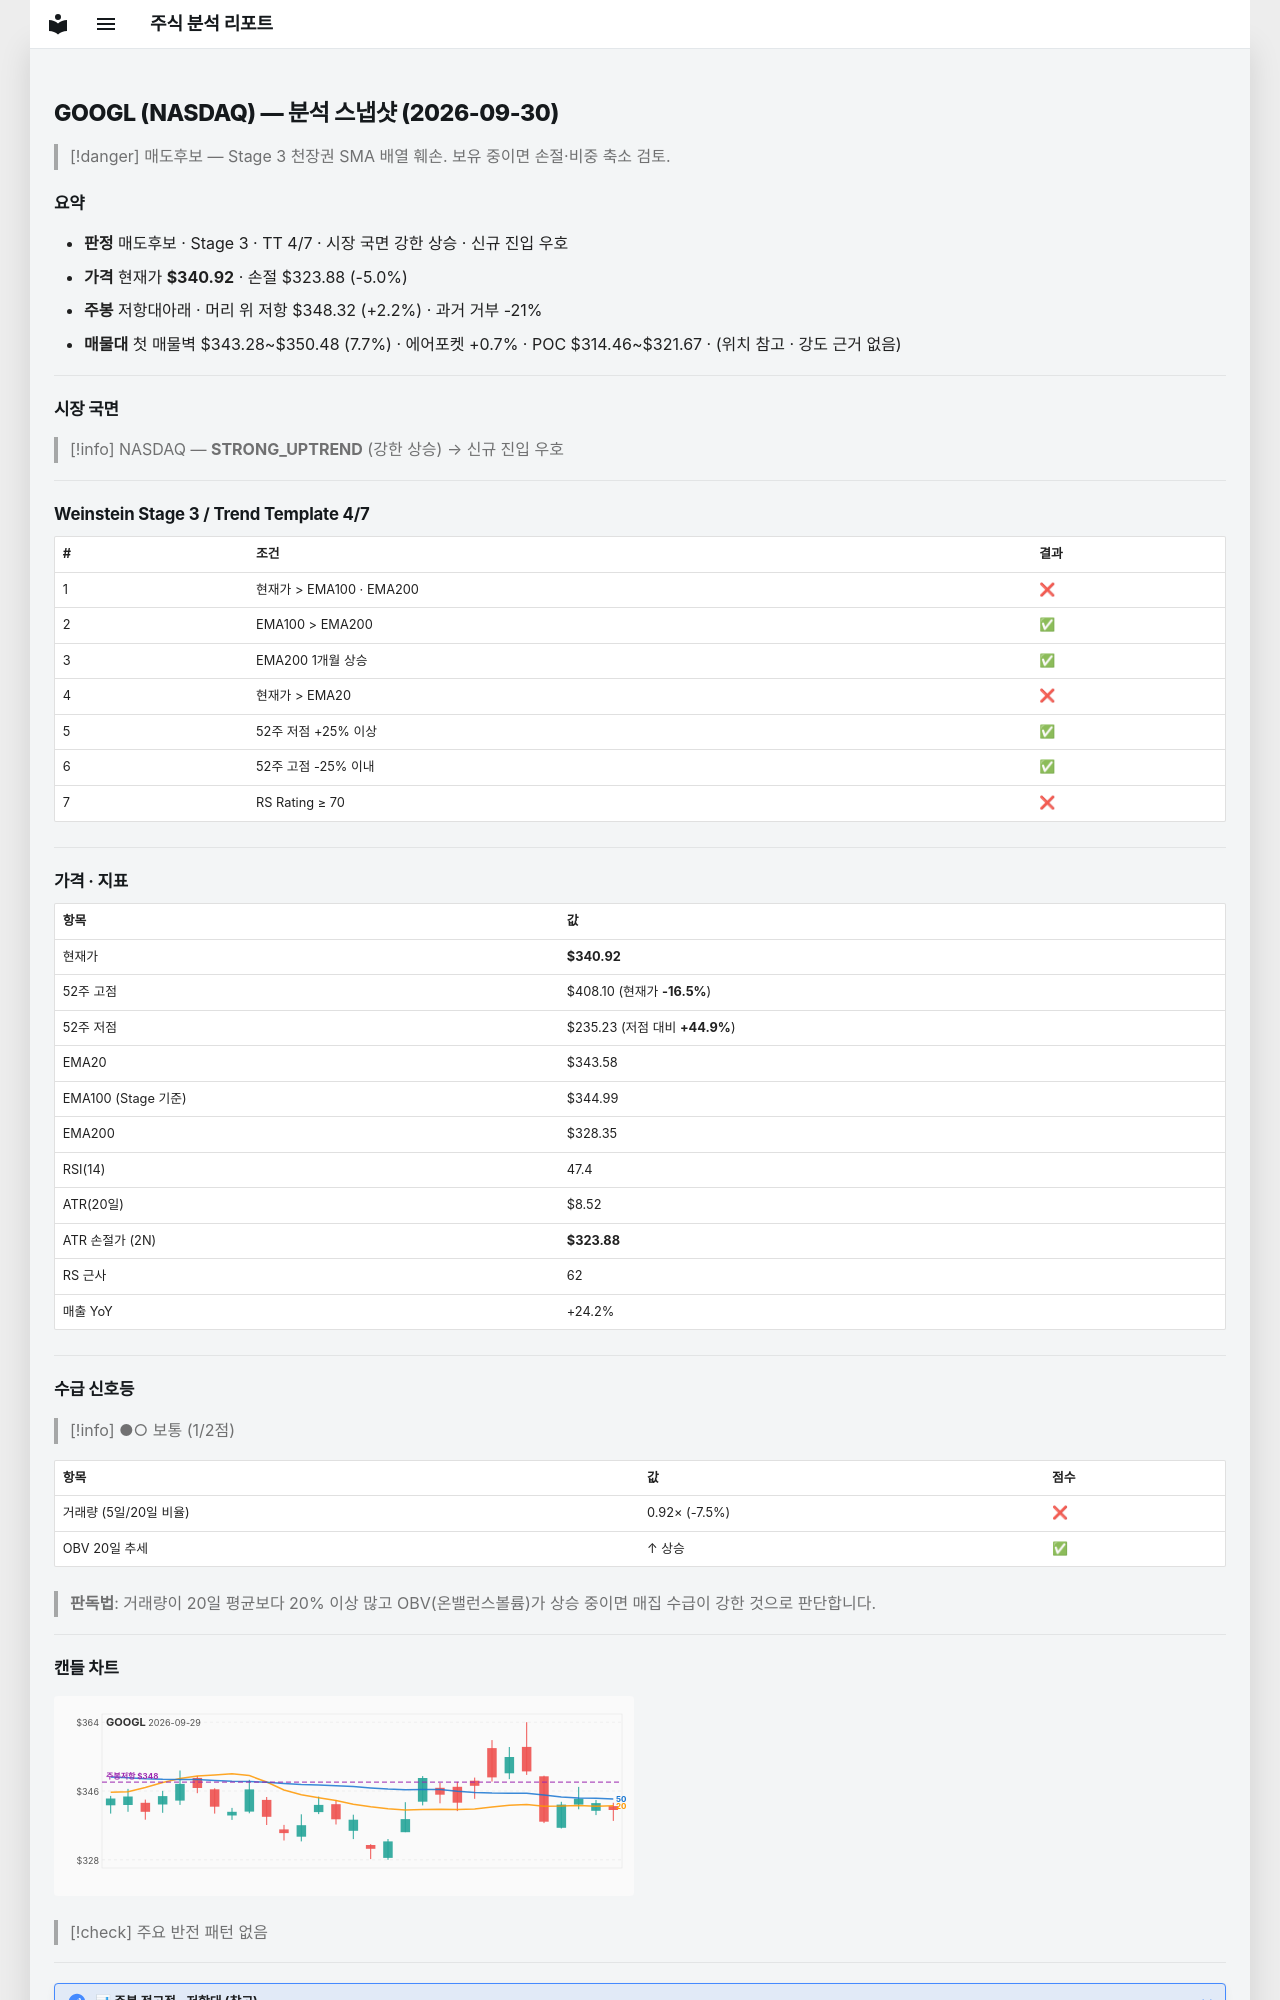

repository: soloandco/stock-reports · page: snapshots/GOOGL-2026-09-30/index.html · generator: mkdocs

---
type: analysis-snapshot
title: GOOGL 분석 스냅샷
ticker: GOOGL
market: NASDAQ
created: 2026-09-30
updated: 2026-09-30
bar-date: 2026-09-29
verdict: 매도후보
real-rr: 0.43
sma50-gap-pct: -0.8
weekly-position: 저항대아래
weekly-overhead-price: 348.32
weekly-overhead-pct: 2.2
stage: 3
trend-template-score: 4
tt-max: 7
ma-set: ema-20-100-200
price: 340.9200134277344
stop-price: 323.8804901060457
market-regime: STRONG_UPTREND
supply-demand-score: 1/2
supply-demand-label: 보통
status: tracking
tags:
  - stock-agent
  - watchlist
  - GOOGL
  - analysis
related:
  - "[[analysis-template]]"
---

# GOOGL (NASDAQ) — 분석 스냅샷 (2026-09-30)

> [!danger] 매도후보 — Stage 3 천장권
> SMA 배열 훼손. 보유 중이면 손절·비중 축소 검토.

## 요약

- **판정** 매도후보 · Stage 3 · TT 4/7 · 시장 국면 강한 상승 · 신규 진입 우호
- **가격** 현재가 **$340.92** · 손절 $323.88 (-5.0%)
- **주봉** 저항대아래 · 머리 위 저항 $348.32 (+2.2%) · 과거 거부 -21%
- **매물대** 첫 매물벽 $343.28~$350.48 (7.7%) · 에어포켓 +0.7% · POC $314.46~$321.67 · (위치 참고 · 강도 근거 없음)

---

## 시장 국면

> [!info] NASDAQ — **STRONG_UPTREND** (강한 상승) → 신규 진입 우호

---

## Weinstein Stage 3 / Trend Template 4/7

| # | 조건 | 결과 |
|---|------|------|
| 1 | 현재가 > EMA100 · EMA200 | ❌ |
| 2 | EMA100 > EMA200 | ✅ |
| 3 | EMA200 1개월 상승 | ✅ |
| 4 | 현재가 > EMA20 | ❌ |
| 5 | 52주 저점 +25% 이상 | ✅ |
| 6 | 52주 고점 -25% 이내 | ✅ |
| 7 | RS Rating ≥ 70 | ❌ |

---

## 가격 · 지표

| 항목 | 값 |
|------|---|
| 현재가 | **$340.92** |
| 52주 고점 | $408.10 (현재가 **-16.5%**) |
| 52주 저점 | $235.23 (저점 대비 **+44.9%**) |
| EMA20 | $343.58 |
| EMA100 (Stage 기준) | $344.99 |
| EMA200 | $328.35 |
| RSI(14) | 47.4 |
| ATR(20일) | $8.52 |
| ATR 손절가 (2N) | **$323.88** |
| RS 근사 | 62 |
| 매출 YoY | +24.2% |

---
## 수급 신호등

> [!info] ●○ 보통 (1/2점)

| 항목 | 값 | 점수 |
|------|------|------|
| 거래량 (5일/20일 비율) | 0.92× (-7.5%) | ❌ |
| OBV 20일 추세 | ↑ 상승 | ✅ |

> **판독법**: 거래량이 20일 평균보다 20% 이상 많고 OBV(온밸런스볼륨)가 상승 중이면 매집 수급이 강한 것으로 판단합니다.

---
